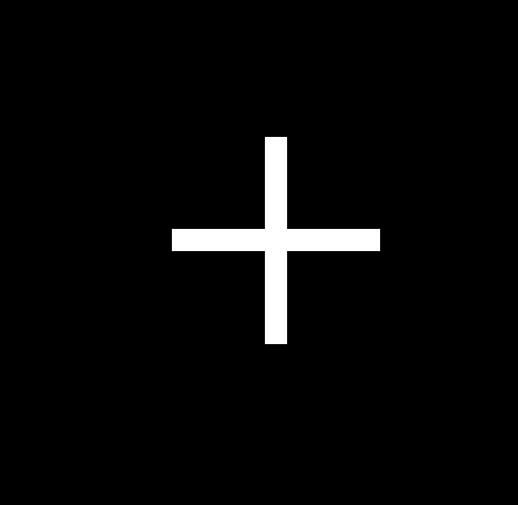

Here is the Python script that generated this plot:
import matplotlib.pyplot as plt
import numpy as np

fig, ax = plt.subplots(figsize=(6, 6), facecolor='black')
ax.set_facecolor('black')

# 가운데에 흰색으로 두꺼운 '+' 표시 그리기
line_width = 16  # 선의 두께
scale= 0.2
ax.plot([-scale, scale], [0, 0], color='white', lw=line_width)  # 가로선
ax.plot([0, 0], [-scale, scale], color='white', lw=line_width)  # 세로선

# ax.plot(0, 0, 'o', color='red', markersize=6)

ax.set_xlim(-0.5, 0.5)
ax.set_ylim(-0.5, 0.5)

plt.savefig('./centering.png', dpi=300, pad_inches=0, facecolor='black')
plt.show()
